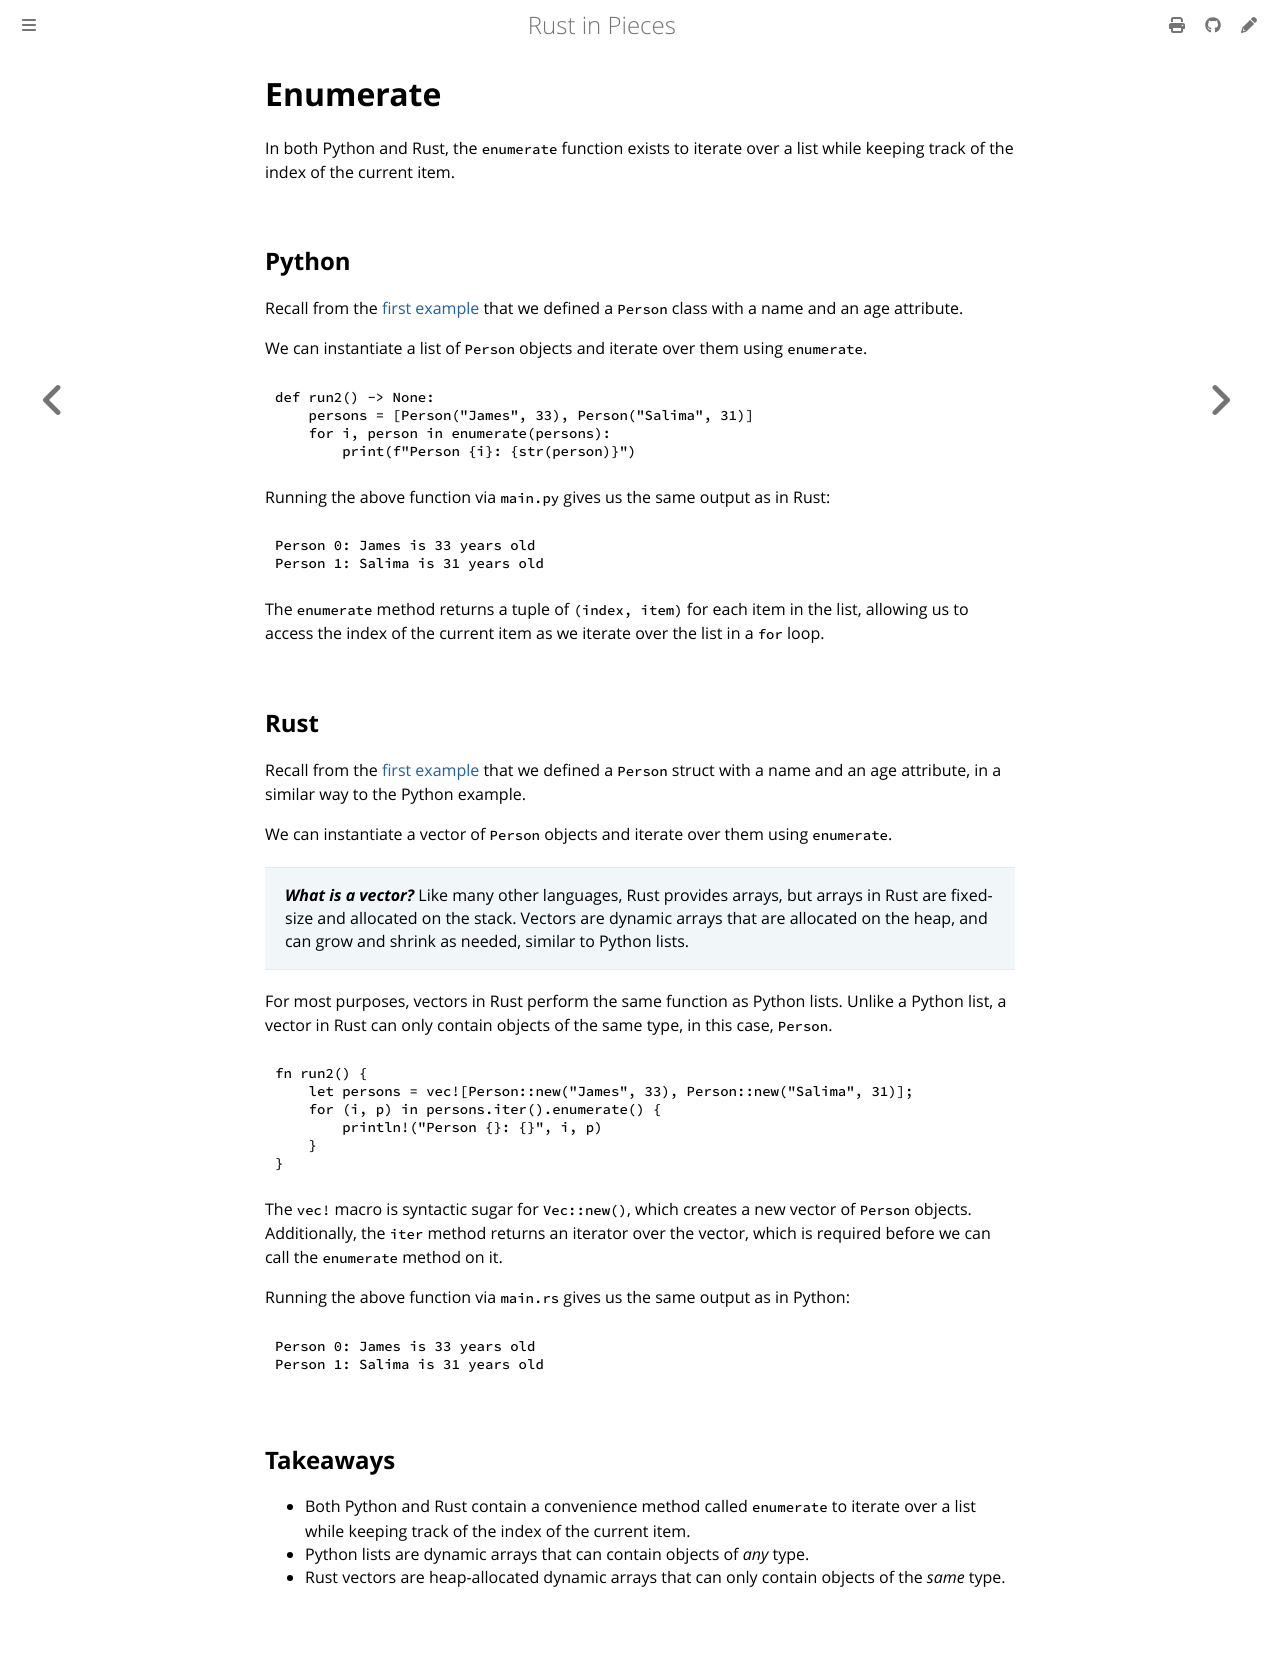

repository: thedataquarry/rustinpieces · page: pieces/intro/enumerate.html · generator: mdbook

# Enumerate

In both Python and Rust, the `enumerate` function exists to
iterate over a list while keeping track of the index of the current item.

## Python

Recall from the [first example](../intro/protocols_traits.md#python-protocols) that we defined a
`Person` class with a name and an age attribute.

We can instantiate a list of `Person` objects and iterate over them using `enumerate`.

```py
def run2() -> None:
    persons = [Person("James", 33), Person("Salima", 31)]
    for i, person in enumerate(persons):
        print(f"Person {i}: {str(person)}")
```

Running the above function via `main.py` gives us the same output as in Rust:

```bash
Person 0: James is 33 years old
Person 1: Salima is 31 years old
```

The `enumerate` method returns a tuple of `(index, item)` for each item in the list,
allowing us to access the index of the current item as we iterate over the list in a `for` loop.

## Rust

Recall from the [first example](../intro/protocols_traits.md#rust-traits) that we defined a `Person` struct with a
name and an age attribute, in a similar way to the Python example.

We can instantiate a vector of `Person` objects and iterate over them using `enumerate`.

> **_What is a vector?_**
> Like many other languages, Rust provides arrays, but arrays in Rust are fixed-size and allocated
> on the stack. Vectors are dynamic arrays that are allocated on the heap, and can grow and shrink
> as needed, similar to Python lists.

For most purposes, vectors in Rust perform the same function as Python lists.
Unlike a Python list, a vector in Rust can only contain objects of the same type, in this case, `Person`.

```rs
fn run2() {
    let persons = vec![Person::new("James", 33), Person::new("Salima", 31)];
    for (i, p) in persons.iter().enumerate() {
        println!("Person {}: {}", i, p)
    }
}
```

The `vec!` macro is syntactic sugar for `Vec::new()`, which creates a new vector of `Person` objects.
Additionally, the `iter` method returns an iterator over the vector, which is required before we can
call the `enumerate` method on it.

Running the above function via `main.rs` gives us the same output as in Python:

```bash
Person 0: James is 33 years old
Person 1: Salima is 31 years old
```

## Takeaways

- Both Python and Rust contain a convenience method called `enumerate` to iterate over a list while keeping
  track of the index of the current item.
- Python lists are dynamic arrays that can contain objects of _any_ type.
- Rust vectors are heap-allocated dynamic arrays that can only contain objects of the _same_ type.
